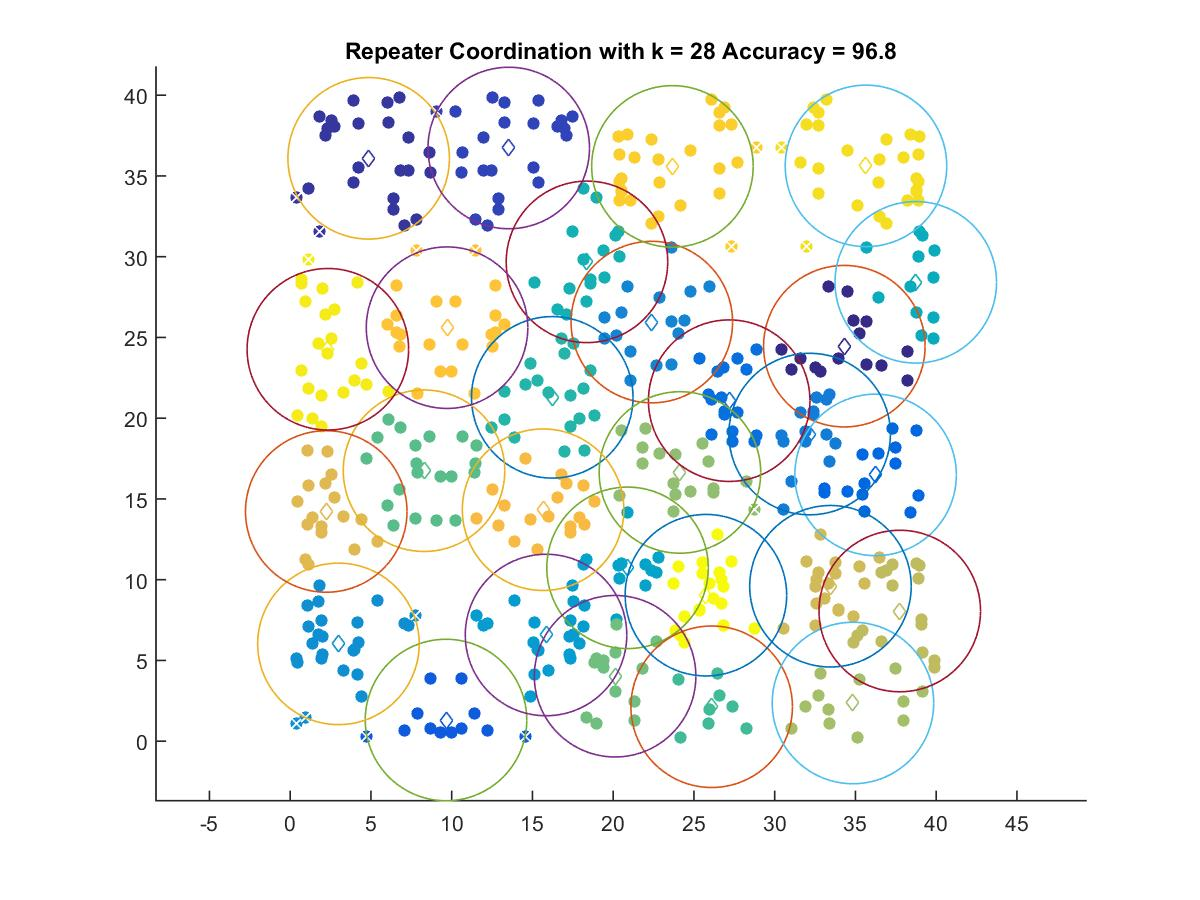

The table this chart was drawn from, first rows:
34.314, 24.457
4.86, 36.09
13.53, 36.73
9.649, 1.311
36.25, 16.49
27.18, 21.08
32.17, 19.02
22.39, 25.95
2.988, 6.024
15.84, 6.574
20.89, 10.73
38.74, 28.41
18.38, 29.68
16.23, 21.29
26.1, 2.131
8.287, 16.75
20.12, 4.021
24.13, 16.64
34.85, 2.364
37.75, 8.059
33.45, 9.593
2.233, 14.22
15.66, 14.33
9.713, 25.6
23.67, 35.59
35.65, 35.62
2.333, 24.27
25.74, 9.039
